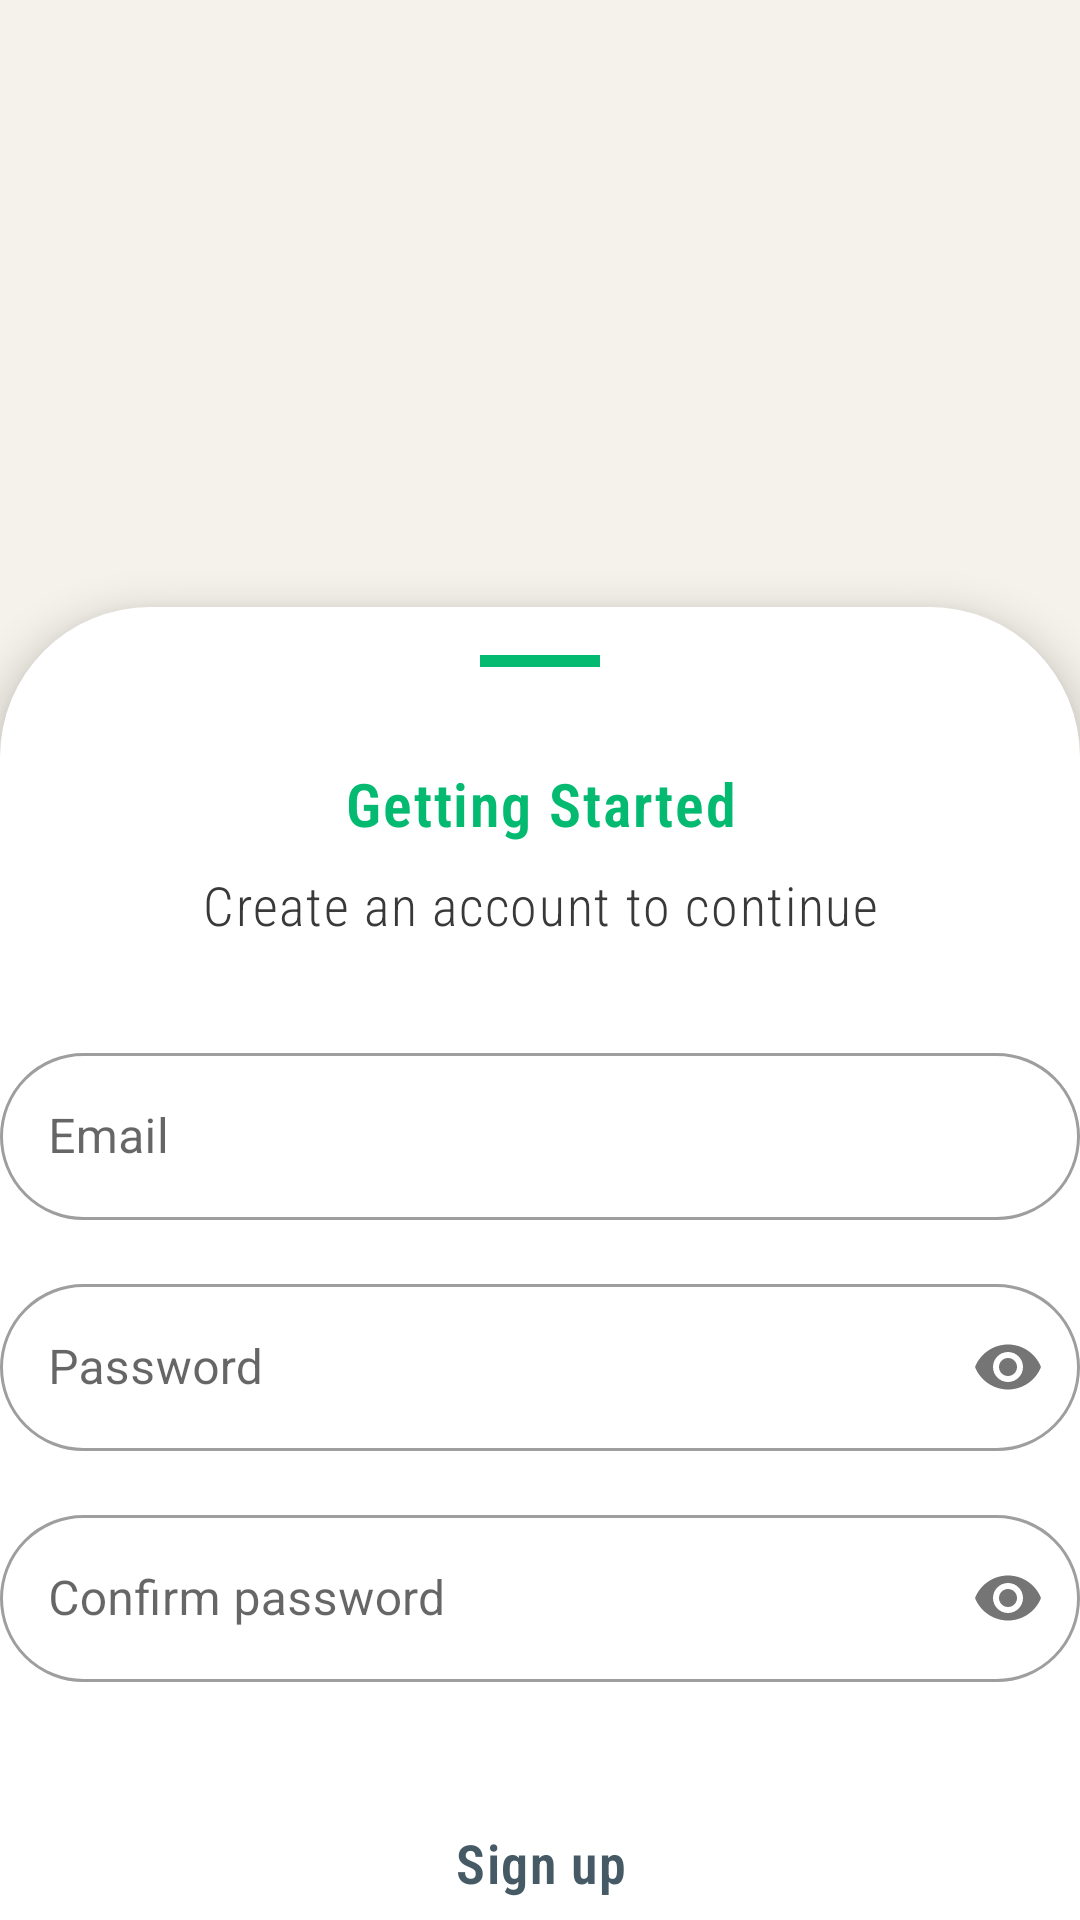

The Android layout XML behind this screen, and the referenced resources:
<!-- AndroidManifest.xml: application theme Theme.HealthyFoods -->
<!-- res/layout/activity_signup.xml -->
<?xml version="1.0" encoding="utf-8"?>
<androidx.coordinatorlayout.widget.CoordinatorLayout xmlns:android="http://schemas.android.com/apk/res/android"
    xmlns:app="http://schemas.android.com/apk/res-auto"
    xmlns:tools="http://schemas.android.com/tools"
    android:layout_width="match_parent"
    android:layout_height="match_parent"
    android:background="@color/healthy_foods_white"
    tools:context=".SignupActivity">

  <ImageView
      android:id="@+id/recipe_image"
      android:layout_width="wrap_content"
      android:layout_height="match_parent"
      android:layout_gravity="center_horizontal"
      android:scaleType="fitStart"
      app:srcCompat="@drawable/healthy_lifestyle"
      tools:ignore="ContentDescription" />

  <androidx.core.widget.NestedScrollView
      android:id="@+id/signup_details_bottom_sheet"
      android:layout_width="match_parent"
      android:layout_height="match_parent"
      style="@style/BottomSheetStyle"
      app:layout_constraintEnd_toEndOf="parent"
      app:layout_constraintStart_toStartOf="parent"
      app:layout_behavior="com.google.android.material.bottomsheet.BottomSheetBehavior">


    <androidx.constraintlayout.widget.ConstraintLayout
        android:layout_width="match_parent"
        android:layout_height="wrap_content">

      <View
          android:id="@+id/divider"
          android:layout_width="@dimen/divider_width"
          android:layout_height="@dimen/divider_height"
          android:layout_marginTop="@dimen/view_margin_vertical_double"
          android:background="?attr/colorPrimary"
          app:layout_constraintEnd_toEndOf="parent"
          app:layout_constraintStart_toStartOf="parent"
          app:layout_constraintTop_toTopOf="parent" />

      <TextView
          android:id="@+id/getting_started_text"
          style="@style/BoldTextStyle"
          android:layout_width="0dp"
          android:layout_height="wrap_content"
          android:layout_marginStart="@dimen/screen_margin_horizontal_default"
          android:layout_marginTop="@dimen/view_margin_vertical_quadraple"
          android:layout_marginEnd="@dimen/screen_margin_horizontal_default"
          android:gravity="center_horizontal"
          android:text="@string/getting_started"
          app:layout_constraintEnd_toEndOf="parent"
          app:layout_constraintHorizontal_bias="0.0"
          app:layout_constraintStart_toStartOf="parent"
          app:layout_constraintTop_toBottomOf="@id/divider" />

      <TextView
          android:id="@+id/signup_additional_text"
          style="@style/NormalTextStyle"
          android:layout_width="0dp"
          android:layout_height="wrap_content"
          android:layout_marginStart="@dimen/screen_margin_horizontal_default"
          android:layout_marginTop="@dimen/view_margin_vertical"
          android:layout_marginEnd="@dimen/screen_margin_horizontal_default"
          android:gravity="center_horizontal"
          android:text="@string/signup_additional_text"
          app:layout_constraintEnd_toEndOf="parent"
          app:layout_constraintHorizontal_bias="0.0"
          app:layout_constraintStart_toStartOf="parent"
          app:layout_constraintTop_toBottomOf="@id/getting_started_text" />

      <com.google.android.material.textfield.TextInputLayout
          android:id="@+id/email_text_input_layout"
          android:layout_width="0dp"
          android:layout_height="wrap_content"
          android:layout_marginStart="@dimen/screen_margin_horizontal_default"
          android:layout_marginTop="@dimen/view_margin_vertical_quadraple"
          android:layout_marginEnd="@dimen/screen_margin_horizontal_default"
          app:layout_constraintEnd_toEndOf="parent"
          app:layout_constraintStart_toStartOf="parent"
          app:layout_constraintTop_toBottomOf="@+id/signup_additional_text">

        <com.google.android.material.textfield.TextInputEditText
            android:layout_width="match_parent"
            android:layout_height="wrap_content"
            android:hint="@string/email"
            android:inputType="textEmailAddress" />

      </com.google.android.material.textfield.TextInputLayout>

      <com.google.android.material.textfield.TextInputLayout
          android:id="@+id/password_text_input_layout"
          android:layout_width="0dp"
          android:layout_height="wrap_content"
          android:layout_marginStart="@dimen/screen_margin_horizontal_default"
          android:layout_marginTop="@dimen/view_margin_vertical_double"
          android:layout_marginEnd="@dimen/screen_margin_horizontal_default"
          app:layout_constraintEnd_toEndOf="parent"
          app:layout_constraintStart_toStartOf="parent"
          app:layout_constraintTop_toBottomOf="@+id/email_text_input_layout"
          app:passwordToggleEnabled="true">

        <com.google.android.material.textfield.TextInputEditText
            android:layout_width="match_parent"
            android:layout_height="wrap_content"
            android:hint="@string/password"
            android:inputType="textPassword" />
      </com.google.android.material.textfield.TextInputLayout>

      <com.google.android.material.textfield.TextInputLayout
          android:id="@+id/confirm_password_text_input_layout"
          android:layout_width="0dp"
          android:layout_height="wrap_content"
          android:layout_marginStart="@dimen/screen_margin_horizontal_default"
          android:layout_marginTop="@dimen/view_margin_vertical_double"
          android:layout_marginEnd="@dimen/screen_margin_horizontal_default"
          app:layout_constraintEnd_toEndOf="parent"
          app:layout_constraintStart_toStartOf="parent"
          app:layout_constraintTop_toBottomOf="@+id/password_text_input_layout"
          app:passwordToggleEnabled="true">

        <com.google.android.material.textfield.TextInputEditText
            android:layout_width="match_parent"
            android:layout_height="wrap_content"
            android:hint="@string/confirm_password"
            android:inputType="textPassword" />

      </com.google.android.material.textfield.TextInputLayout>

      <ProgressBar
          android:id="@+id/signup_progress_bar"
          style="?android:attr/progressBarStyle"
          android:layout_width="wrap_content"
          android:layout_height="wrap_content"
          android:visibility="gone"
          app:layout_constraintEnd_toEndOf="parent"
          app:layout_constraintStart_toStartOf="parent"
          app:layout_constraintTop_toBottomOf="@id/confirm_password_text_input_layout" />

      <TextView
          android:id="@+id/progress_message"
          style="@style/NormalTextStyle"
          android:layout_width="0dp"
          android:layout_height="wrap_content"
          android:layout_marginStart="@dimen/screen_margin_horizontal_default"
          android:layout_marginTop="@dimen/view_margin_vertical"
          android:layout_marginEnd="@dimen/screen_margin_horizontal_default"
          android:gravity="center_horizontal"
          android:text="@string/progress_dialog_message_signup"
          android:textSize="@dimen/small_font_size"
          android:visibility="gone"
          app:layout_constraintEnd_toEndOf="parent"
          app:layout_constraintHorizontal_bias="0.0"
          app:layout_constraintStart_toStartOf="parent"
          app:layout_constraintTop_toBottomOf="@id/signup_progress_bar" />

      <Button
          android:id="@+id/btn_signup"
          style="@style/ButtonStyle"
          android:layout_width="0dp"
          android:layout_height="wrap_content"
          android:layout_marginStart="@dimen/screen_margin_horizontal_default"
          android:layout_marginTop="@dimen/view_margin_vertical_quadraple"
          android:layout_marginEnd="@dimen/screen_margin_horizontal_default"
          android:text="@string/sign_up"
          android:textColor="#455A64"
          app:layout_constraintEnd_toEndOf="parent"
          app:layout_constraintStart_toStartOf="parent"
          app:layout_constraintTop_toBottomOf="@id/progress_message" />

      <TextView
          android:id="@+id/link_to_login"
          style="@style/NormalTextStyle"
          android:layout_width="0dp"
          android:layout_height="wrap_content"
          android:layout_marginStart="@dimen/screen_margin_horizontal_default"
          android:layout_marginTop="@dimen/view_margin_vertical"
          android:layout_marginEnd="@dimen/screen_margin_horizontal_default"
          android:gravity="center_horizontal"
          android:text="@string/proceed_to_login"
          android:textSize="@dimen/small_font_size"
          app:layout_constraintEnd_toEndOf="parent"
          app:layout_constraintHorizontal_bias="0.0"
          app:layout_constraintStart_toStartOf="parent"
          app:layout_constraintTop_toBottomOf="@id/btn_signup" />

    </androidx.constraintlayout.widget.ConstraintLayout>
  </androidx.core.widget.NestedScrollView>
</androidx.coordinatorlayout.widget.CoordinatorLayout>
<!-- resources referenced by this layout -->
<resources>
  <color name="healthy_foods_white">#FFF5F2EB</color>
  <dimen name="divider_height">4dp</dimen>
  <dimen name="divider_width">40dp</dimen>
  <dimen name="screen_margin_horizontal_default">108dp</dimen>
  <dimen name="small_font_size">16sp</dimen>
  <dimen name="view_margin_vertical">8dp</dimen>
  <dimen name="view_margin_vertical_double">16dp</dimen>
  <dimen name="view_margin_vertical_quadraple">32dp</dimen>
  <string name="confirm_password">Confirm password</string>
  <string name="email">Email</string>
  <string name="getting_started">Getting Started</string>
  <string name="password">Password</string>
  <string name="proceed_to_login">Already have an account? Login here</string>
  <string name="progress_dialog_message_signup">Signing up …</string>
  <string name="sign_up">Sign up</string>
  <string name="signup_additional_text">Create an account to continue</string>
  <style name="BoldTextStyle" parent="NormalTextStyle">
      <item name="android:fontFamily">sans-serif-condensed-medium</item>
      <item name="android:textStyle">bold</item>
      <item name="android:textColor">@color/healthy_foods_green</item>
      <item name="android:textSize">@dimen/medium_font_size</item>
    </style>
  <style name="BottomSheetStyle" parent="Widget.MaterialComponents.BottomSheet">
      <item name="android:background">@color/white</item>
      <item name="shapeAppearanceOverlay">@style/BottomSheetShapeAppearance</item>
    </style>
  <style name="ButtonStyle" parent="Widget.Material3.Button">
      <item name="backgroundTint">@color/healthy_foods_yellow</item>
      <item name="android:textAppearance">@style/ButtonTextStyle</item>
      <item name="android:paddingVertical">@dimen/padding_vertical_double</item>
    </style>
  <style name="NormalTextStyle" parent="TextAppearance.Material3.BodyLarge">
      <item name="android:textColor">@color/healthy_foods_black</item>
      <item name="fontFamily">sans-serif-condensed-light</item>
      <item name="android:textSize">@dimen/normal_font_size</item>
    </style>
  <color name="healthy_foods_green">#FF04BA71</color>
  <dimen name="medium_font_size">20sp</dimen>
  <color name="white">#FFFFFFFF</color>
  <style name="BottomSheetShapeAppearance" parent="">
      <item name="cornerFamily">rounded</item>
      <item name="cornerSizeTopLeft">@dimen/bottom_sheet_corner_radius</item>
      <item name="cornerSizeTopRight">@dimen/bottom_sheet_corner_radius</item>
    </style>
  <color name="healthy_foods_yellow">#FFFDC827</color>
  <style name="ButtonTextStyle" parent="NormalTextStyle">
      <item name="android:fontFamily">sans-serif-condensed-medium</item>
      <item name="android:textStyle">bold</item>
      <item name="android:textSize">@dimen/normal_font_size</item>
    </style>
  <dimen name="padding_vertical_double">16dp</dimen>
  <color name="healthy_foods_black">#FF39393A</color>
  <dimen name="normal_font_size">18sp</dimen>
  <style name="TextInputLayoutStyle" parent="Widget.MaterialComponents.TextInputLayout.OutlinedBox">
      <item name="shapeAppearanceOverlay">@style/TextInputLayoutShapeAppearance</item>
      <item name="android:textAppearance">@style/NormalTextStyle</item>
    </style>
  <dimen name="bottom_sheet_corner_radius">50dp</dimen>
  <style name="TextInputLayoutShapeAppearance">
      <item name="cornerFamily">rounded</item>
      <item name="cornerSize">@dimen/text_input_layout_corner_radius</item>
    </style>
  <dimen name="text_input_layout_corner_radius">50dp</dimen>
</resources>
